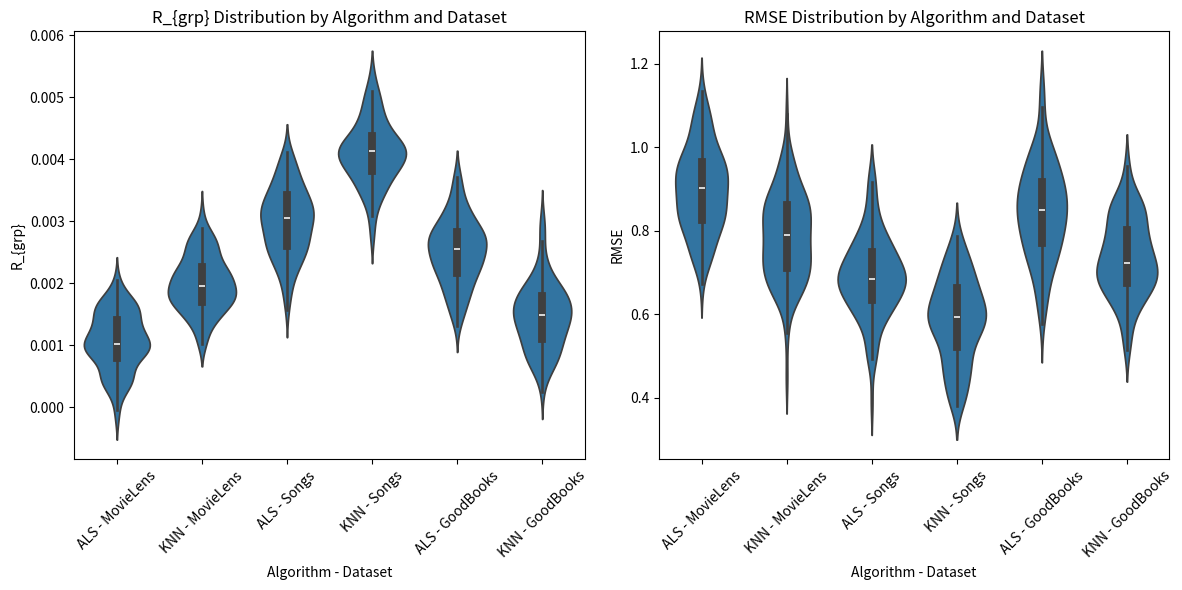

Recreate this plot in Python.
import matplotlib.pyplot as plt
import seaborn as sns
import numpy as np

# Supondo que tenhamos coletado os seguintes dados de R_{grp} e RMSE para cada algoritmo e dataset
rgrp_data = {
    'MovieLens': {
        'ALS': np.random.normal(loc=0.001, scale=0.0005, size=100),
        'KNN': np.random.normal(loc=0.002, scale=0.0005, size=100)
    },
    'Songs': {
        'ALS': np.random.normal(loc=0.003, scale=0.0005, size=100),
        'KNN': np.random.normal(loc=0.004, scale=0.0005, size=100)
    },
    'GoodBooks': {
        'ALS': np.random.normal(loc=0.0025, scale=0.0005, size=100),
        'KNN': np.random.normal(loc=0.0015, scale=0.0005, size=100)
    }
}

rmse_data = {
    'MovieLens': {
        'ALS': np.random.normal(loc=0.9, scale=0.1, size=100),
        'KNN': np.random.normal(loc=0.8, scale=0.1, size=100)
    },
    'Songs': {
        'ALS': np.random.normal(loc=0.7, scale=0.1, size=100),
        'KNN': np.random.normal(loc=0.6, scale=0.1, size=100)
    },
    'GoodBooks': {
        'ALS': np.random.normal(loc=0.85, scale=0.1, size=100),
        'KNN': np.random.normal(loc=0.75, scale=0.1, size=100)
    }
}

# Preparando os dados para plotagem
rgrp_values, rgrp_labels, rmse_values, rmse_labels = [], [], [], []

for dataset in rgrp_data:
    for algorithm in rgrp_data[dataset]:
        rgrp_values.extend(rgrp_data[dataset][algorithm])
        rgrp_labels.extend([f"{algorithm} - {dataset}"] * len(rgrp_data[dataset][algorithm]))
        
for dataset in rmse_data:
    for algorithm in rmse_data[dataset]:
        rmse_values.extend(rmse_data[dataset][algorithm])
        rmse_labels.extend([f"{algorithm} - {dataset}"] * len(rmse_data[dataset][algorithm]))

# Criando gráficos de violino
fig, axs = plt.subplots(1, 2, figsize=(12, 6))

# Gráfico de violino para R_{grp}
sns.violinplot(x=rgrp_labels, y=rgrp_values, ax=axs[0])
axs[0].set_title('R_{grp} Distribution by Algorithm and Dataset')
axs[0].set_xlabel('Algorithm - Dataset')
axs[0].set_ylabel('R_{grp}')
axs[0].tick_params(axis='x', rotation=45)

# Gráfico de violino para RMSE
sns.violinplot(x=rmse_labels, y=rmse_values, ax=axs[1])
axs[1].set_title('RMSE Distribution by Algorithm and Dataset')
axs[1].set_xlabel('Algorithm - Dataset')
axs[1].set_ylabel('RMSE')
axs[1].tick_params(axis='x', rotation=45)

plt.tight_layout()
plt.show()
